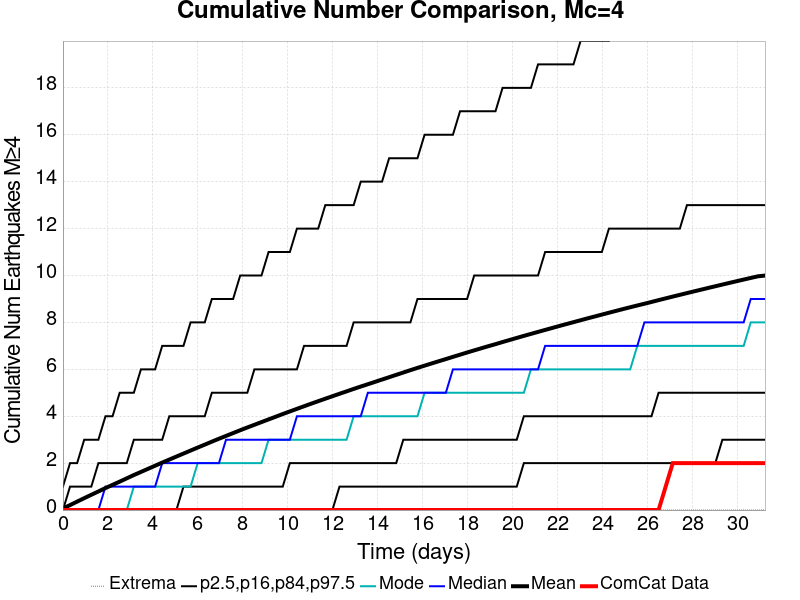

The file beside this chart, header and first rows:
Time (days), ComCat Data, Simulation Mean, Simulation Median, Simulation Mode, Simulation Minimum, Simulation Maximum, 2.5 %-ile, 16 %-ile, 84 %-ile, 97.5 %-ile
0.0, 0.0, 0.0672, 0.0, 0.0, 0.0, 22.0, 0.0, 0.0, 0.0, 1.0
0.3153, 0.0, 0.2115, 0.0, 0.0, 0.0, 47.0, 0.0, 0.0, 1.0, 2.0
0.6306, 0.0, 0.36, 0.0, 0.0, 0.0, 61.0, 0.0, 0.0, 1.0, 2.0
0.9459, 0.0, 0.507, 0.0, 0.0, 0.0, 69.0, 0.0, 0.0, 1.0, 3.0
1.261, 0.0, 0.6509, 0.0, 0.0, 0.0, 81.0, 0.0, 0.0, 1.0, 3.0
1.577, 0.0, 0.7928, 0.0, 0.0, 0.0, 85.0, 0.0, 0.0, 2.0, 3.0
1.892, 0.0, 0.9378, 1.0, 0.0, 0.0, 91.0, 0.0, 0.0, 2.0, 4.0
2.207, 0.0, 1.075, 1.0, 0.0, 0.0, 95.0, 0.0, 0.0, 2.0, 4.0
2.522, 0.0, 1.212, 1.0, 0.0, 0.0, 101.0, 0.0, 0.0, 2.0, 5.0
2.838, 0.0, 1.353, 1.0, 0.0, 0.0, 103.0, 0.0, 0.0, 2.0, 5.0
3.153, 0.0, 1.493, 1.0, 1.0, 0.0, 104.0, 0.0, 0.0, 3.0, 5.0
3.468, 0.0, 1.625, 1.0, 1.0, 0.0, 107.0, 0.0, 0.0, 3.0, 6.0
3.784, 0.0, 1.758, 1.0, 1.0, 0.0, 110.0, 0.0, 0.0, 3.0, 6.0
4.099, 0.0, 1.891, 1.0, 1.0, 0.0, 110.0, 0.0, 0.0, 3.0, 6.0
4.414, 0.0, 2.024, 2.0, 1.0, 0.0, 111.0, 0.0, 0.0, 3.0, 7.0
4.73, 0.0, 2.152, 2.0, 1.0, 0.0, 111.0, 0.0, 0.0, 4.0, 7.0
5.045, 0.0, 2.281, 2.0, 1.0, 0.0, 113.0, 0.0, 0.0, 4.0, 7.0
5.36, 0.0, 2.408, 2.0, 1.0, 0.0, 113.0, 0.0, 1.0, 4.0, 7.0
5.676, 0.0, 2.536, 2.0, 1.0, 0.0, 129.0, 0.0, 1.0, 4.0, 8.0
5.991, 0.0, 2.665, 2.0, 2.0, 0.0, 145.0, 0.0, 1.0, 4.0, 8.0
6.306, 0.0, 2.789, 2.0, 2.0, 0.0, 156.0, 0.0, 1.0, 4.0, 8.0
6.622, 0.0, 2.916, 2.0, 2.0, 0.0, 163.0, 0.0, 1.0, 5.0, 9.0
6.937, 0.0, 3.04, 2.0, 2.0, 0.0, 170.0, 0.0, 1.0, 5.0, 9.0
7.252, 0.0, 3.161, 3.0, 2.0, 0.0, 173.0, 0.0, 1.0, 5.0, 9.0
7.567, 0.0, 3.282, 3.0, 2.0, 0.0, 177.0, 0.0, 1.0, 5.0, 9.0
7.883, 0.0, 3.403, 3.0, 2.0, 0.0, 178.0, 0.0, 1.0, 5.0, 10.0
8.198, 0.0, 3.521, 3.0, 2.0, 0.0, 179.0, 0.0, 1.0, 5.0, 10.0
8.513, 0.0, 3.635, 3.0, 2.0, 0.0, 183.0, 0.0, 1.0, 6.0, 10.0
8.829, 0.0, 3.75, 3.0, 2.0, 0.0, 184.0, 0.0, 1.0, 6.0, 10.0
9.144, 0.0, 3.864, 3.0, 3.0, 0.0, 186.0, 0.0, 1.0, 6.0, 11.0
9.459, 0.0, 3.979, 3.0, 3.0, 0.0, 189.0, 0.0, 1.0, 6.0, 11.0
9.775, 0.0, 4.093, 3.0, 3.0, 0.0, 191.0, 0.0, 1.0, 6.0, 11.0
10.09, 0.0, 4.205, 3.0, 3.0, 0.0, 196.0, 0.0, 2.0, 6.0, 11.0
10.41, 0.0, 4.315, 4.0, 3.0, 0.0, 199.0, 0.0, 2.0, 6.0, 12.0
10.72, 0.0, 4.425, 4.0, 3.0, 0.0, 200.0, 0.0, 2.0, 7.0, 12.0
11.04, 0.0, 4.535, 4.0, 3.0, 0.0, 202.0, 0.0, 2.0, 7.0, 12.0
11.35, 0.0, 4.641, 4.0, 3.0, 0.0, 204.0, 0.0, 2.0, 7.0, 12.0
11.67, 0.0, 4.747, 4.0, 3.0, 0.0, 205.0, 0.0, 2.0, 7.0, 13.0
11.98, 0.0, 4.852, 4.0, 3.0, 0.0, 205.0, 0.0, 2.0, 7.0, 13.0
12.3, 0.0, 4.957, 4.0, 3.0, 0.0, 209.0, 1.0, 2.0, 7.0, 13.0
12.61, 0.0, 5.06, 4.0, 3.0, 0.0, 211.0, 1.0, 2.0, 7.0, 13.0
12.93, 0.0, 5.164, 4.0, 4.0, 0.0, 212.0, 1.0, 2.0, 8.0, 13.0
13.24, 0.0, 5.266, 4.0, 4.0, 0.0, 212.0, 1.0, 2.0, 8.0, 14.0
13.56, 0.0, 5.365, 5.0, 4.0, 0.0, 213.0, 1.0, 2.0, 8.0, 14.0
13.87, 0.0, 5.463, 5.0, 4.0, 0.0, 214.0, 1.0, 2.0, 8.0, 14.0
14.19, 0.0, 5.564, 5.0, 4.0, 0.0, 214.0, 1.0, 2.0, 8.0, 14.0
14.5, 0.0, 5.664, 5.0, 4.0, 0.0, 216.0, 1.0, 2.0, 8.0, 15.0
14.82, 0.0, 5.764, 5.0, 4.0, 0.0, 217.0, 1.0, 2.0, 8.0, 15.0
15.13, 0.0, 5.864, 5.0, 4.0, 0.0, 219.0, 1.0, 3.0, 8.0, 15.0
15.45, 0.0, 5.964, 5.0, 4.0, 0.0, 221.0, 1.0, 3.0, 8.0, 15.0
15.77, 0.0, 6.061, 5.0, 4.0, 0.0, 223.0, 1.0, 3.0, 9.0, 15.0
16.08, 0.0, 6.157, 5.0, 5.0, 0.0, 223.0, 1.0, 3.0, 9.0, 16.0
16.4, 0.0, 6.251, 5.0, 5.0, 0.0, 223.0, 1.0, 3.0, 9.0, 16.0
16.71, 0.0, 6.344, 5.0, 5.0, 0.0, 223.0, 1.0, 3.0, 9.0, 16.0
17.03, 0.0, 6.436, 5.0, 5.0, 0.0, 223.0, 1.0, 3.0, 9.0, 16.0
17.34, 0.0, 6.531, 6.0, 5.0, 0.0, 223.0, 1.0, 3.0, 9.0, 16.0
17.66, 0.0, 6.623, 6.0, 5.0, 0.0, 223.0, 1.0, 3.0, 9.0, 17.0
17.97, 0.0, 6.718, 6.0, 5.0, 0.0, 223.0, 1.0, 3.0, 9.0, 17.0
18.29, 0.0, 6.808, 6.0, 5.0, 0.0, 226.0, 1.0, 3.0, 10.0, 17.0
18.6, 0.0, 6.898, 6.0, 5.0, 0.0, 228.0, 1.0, 3.0, 10.0, 17.0
... 40 more rows
